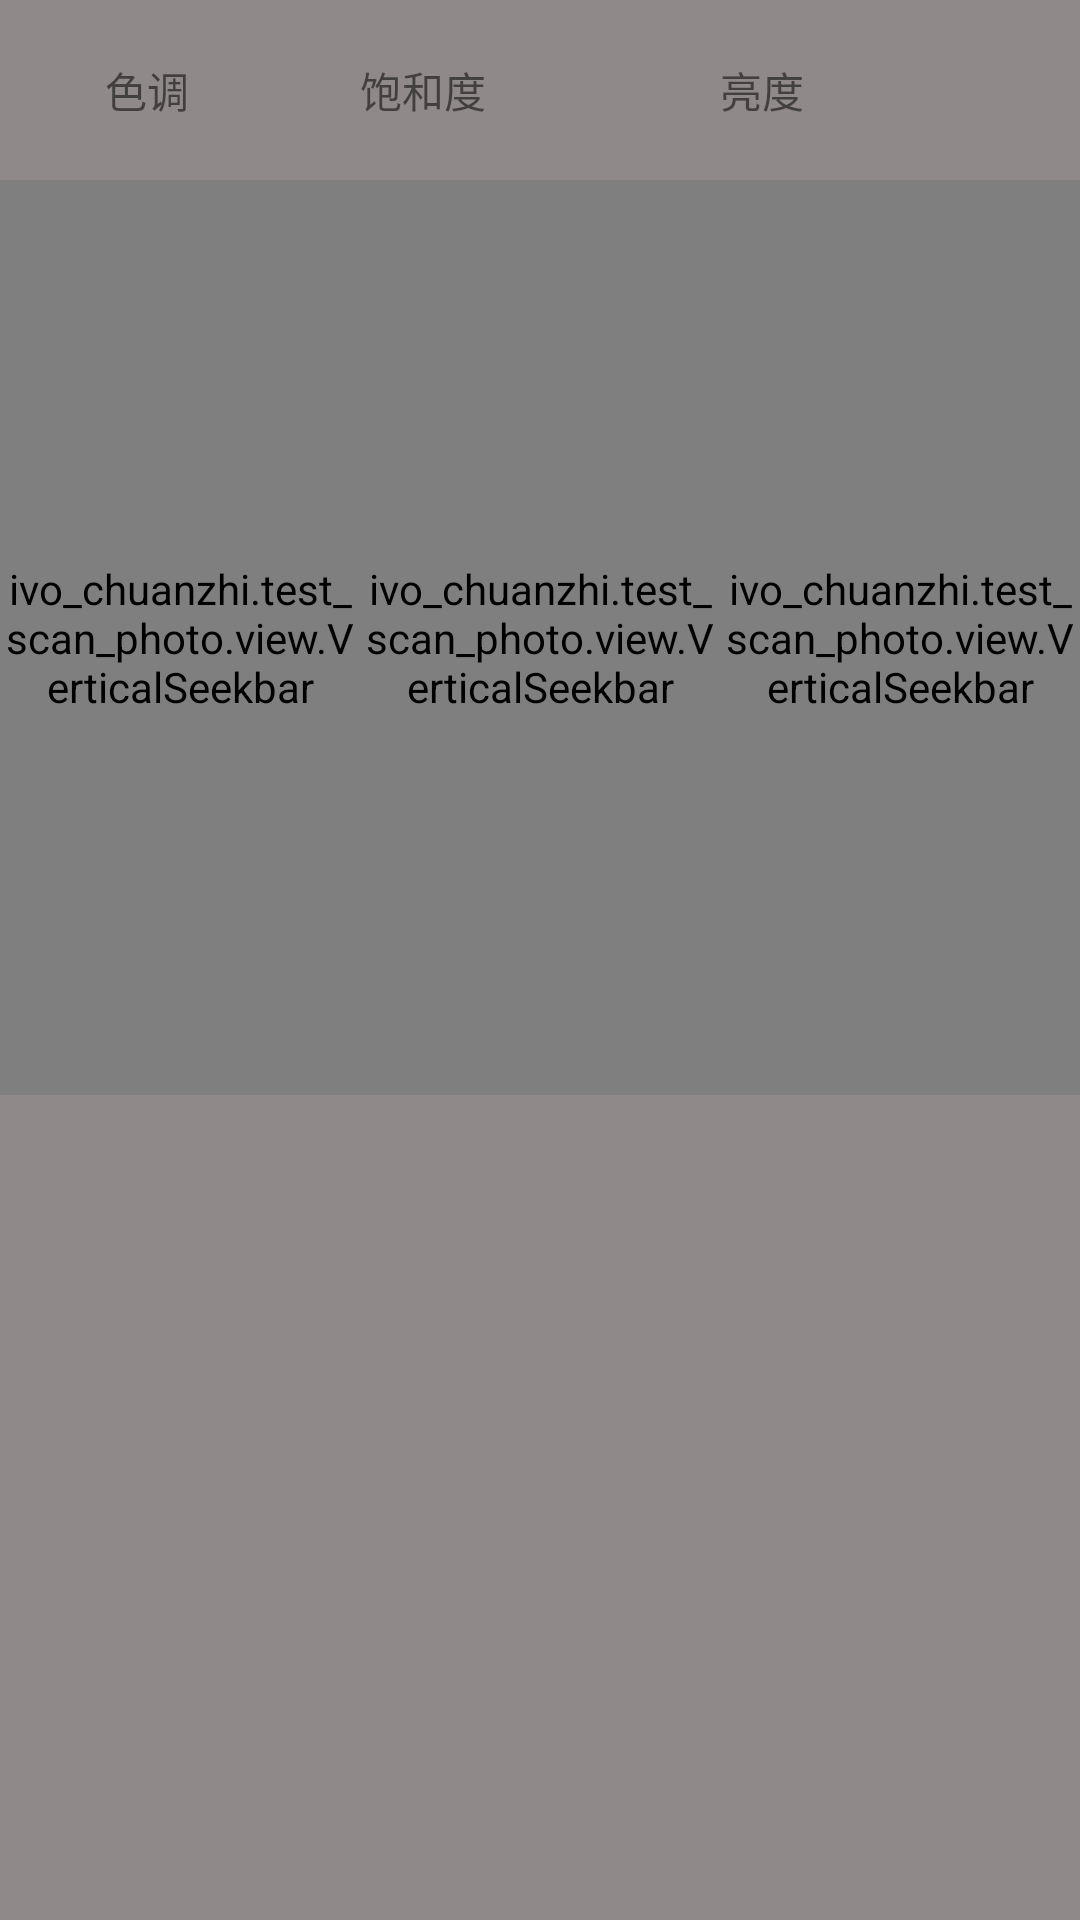

Write the Android layout XML for this screen, with the resource values it uses.
<!-- AndroidManifest.xml: application theme AppTheme -->
<!-- res/layout/popupwindow_photo_color.xml -->
<?xml version="1.0" encoding="utf-8"?>
<LinearLayout xmlns:android="http://schemas.android.com/apk/res/android"
    android:layout_width="match_parent"
    android:layout_height="400dp"
    android:background="#8f8989"
    android:orientation="horizontal"
    >

    <LinearLayout
        android:layout_width="0dp"
        android:layout_weight="1"
        android:layout_height="400dp"
        android:orientation="vertical"
        >

        <TextView
            android:id="@+id/id_textview_hue"
            android:layout_width="wrap_content"
            android:layout_height="60dp"
            android:text="色调"
            android:gravity="center"
            android:layout_alignParentBottom="true"
            android:layout_alignParentLeft="true"
            android:layout_alignParentStart="true"
            android:layout_marginLeft="35dp"
            android:layout_marginStart="35dp" />

        <ivo_chuanzhi.test_scan_photo.view.VerticalSeekbar
            android:layout_width="wrap_content"
            android:max="255"
            android:progress="127"
            android:layout_height="305dp"
            android:layout_gravity="center"
            android:id="@+id/id_seekbar_hue"
            android:layout_alignParentTop="true"
            android:layout_alignLeft="@+id/id_textview_hue"
            android:layout_alignStart="@+id/id_textview_hue" />


    </LinearLayout>

    <RelativeLayout
        android:layout_width="0dp"
        android:layout_weight="1"
        android:layout_height="400dp"
        >

        <ivo_chuanzhi.test_scan_photo.view.VerticalSeekbar
            android:layout_width="wrap_content"
            android:layout_height="305dp"
            android:max="255"
            android:progress="127"
            android:layout_gravity="center"
            android:id="@+id/id_seekbar_saturation"
            android:layout_below="@+id/id_textview_saturation"
            android:layout_centerHorizontal="true" />


        <TextView
            android:id="@+id/id_textview_saturation"
            android:layout_width="wrap_content"
            android:layout_height="60dp"
            android:gravity="center"
            android:text="饱和度"
            android:layout_alignParentTop="true"
            android:layout_alignLeft="@+id/id_seekbar_saturation"
            android:layout_alignStart="@+id/id_seekbar_saturation" />

    </RelativeLayout>



    <RelativeLayout
        android:layout_width="0dp"
        android:layout_weight="1"
        android:layout_height="400dp"
        >

        <ivo_chuanzhi.test_scan_photo.view.VerticalSeekbar
            android:layout_width="wrap_content"
            android:layout_height="305dp"
            android:max="255"
            android:progress="127"
            android:layout_gravity="center"
            android:id="@+id/id_seekbar_lum"
            android:layout_below="@+id/id_textview_lum"
            android:layout_centerHorizontal="true" />


        <TextView
            android:id="@+id/id_textview_lum"
            android:layout_width="wrap_content"
            android:layout_height="60dp"
            android:gravity="center"
            android:text="亮度"
            android:layout_alignParentTop="true"
            android:layout_alignLeft="@+id/id_seekbar_lum"
            android:layout_alignStart="@+id/id_seekbar_lum" />

    </RelativeLayout>




</LinearLayout>
<!-- resources referenced by this layout -->
<resources>
  <style name="AppTheme" parent="Theme.AppCompat.Light.DarkActionBar">
          
          <item name="colorPrimary">@color/colorPrimary</item>
          <item name="colorPrimaryDark">@color/colorPrimaryDark</item>
          <item name="colorAccent">@color/colorAccent</item>
      </style>
  <!-- not gathered from this repository: default colours our renderer supplied (Android Studio template values) -->
  <color name="colorPrimary">#FF6200EE</color>
  <color name="colorPrimaryDark">#FF3700B3</color>
  <color name="colorAccent">#FF03DAC5</color>
</resources>
